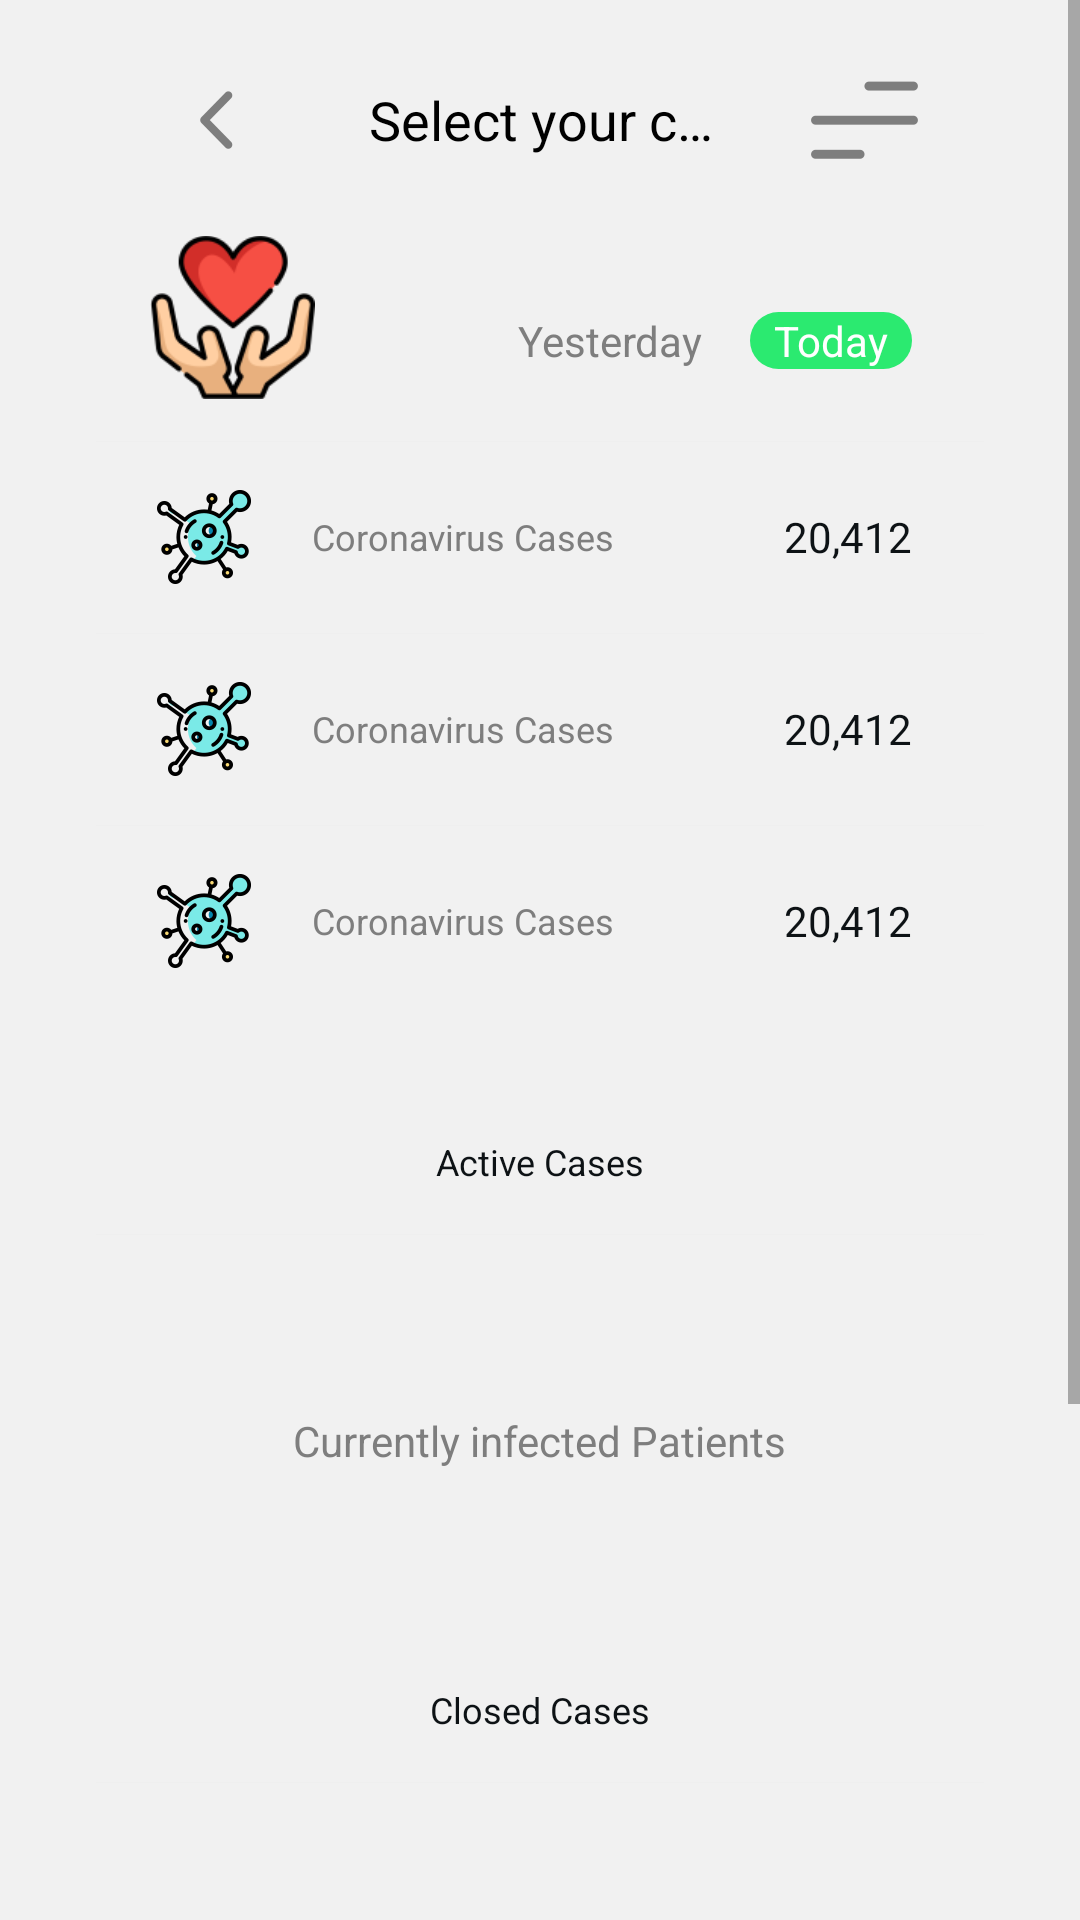

Here is an Android app screen rendered from its layout file. Give the layout XML and the strings, colors and styles it references.
<!-- AndroidManifest.xml: application theme AppTheme -->
<!-- res/layout/fragment_country.xml -->
<?xml version="1.0" encoding="utf-8"?>
<ScrollView xmlns:android="http://schemas.android.com/apk/res/android"
    xmlns:tools="http://schemas.android.com/tools"
    android:layout_width="match_parent"
    android:layout_height="match_parent"
    android:background="@color/white_100"
    android:fillViewport="true">

    <RelativeLayout
        android:layout_width="match_parent"
        android:layout_height="wrap_content"
        android:layout_marginTop="@dimen/default_margin">

        <include
            android:id="@+id/toolBar"
            layout="@layout/item_toolbar" />

        <RelativeLayout
            android:id="@+id/rlCountryCases"
            android:layout_width="match_parent"
            android:layout_height="wrap_content"
            android:layout_below="@id/toolBar"
            android:layout_marginHorizontal="@dimen/default_double_margin"
            android:layout_marginTop="@dimen/default_big_margin"
            android:background="@drawable/bg_item">

            <RelativeLayout
                android:id="@+id/rlCountry"
                android:layout_width="wrap_content"
                android:layout_height="wrap_content">

                <RadioGroup
                    android:id="@+id/rgTodayYesterday"
                    android:layout_width="wrap_content"
                    android:layout_height="wrap_content"
                    android:layout_alignParentEnd="true"
                    android:layout_marginTop="@dimen/default_margin"
                    android:layout_marginEnd="@dimen/default_big_margin"
                    android:layout_marginBottom="@dimen/default_big_margin"
                    android:orientation="horizontal">

                    <RadioButton
                        android:id="@+id/rbYesterday"
                        android:layout_width="wrap_content"
                        android:layout_height="wrap_content"
                        android:layout_marginEnd="@dimen/default_half_margin"
                        android:background="@drawable/bg_check_today_yesterday"
                        android:button="@null"
                        android:paddingHorizontal="@dimen/default_half_margin"
                        android:text="@string/fragment_country_rb_yesterday_text"
                        android:textColor="@drawable/bg_color_check_day_yesterday" />

                    <RadioButton
                        android:id="@+id/rbToday"
                        android:layout_width="wrap_content"
                        android:layout_height="wrap_content"
                        android:background="@drawable/bg_check_today_yesterday"
                        android:button="@null"
                        android:checked="true"
                        android:paddingHorizontal="@dimen/default_half_margin"
                        android:text="@string/fragment_country_rb_today_text"
                        android:textColor="@drawable/bg_color_check_day_yesterday" />

                </RadioGroup>

                <TextView
                    android:id="@+id/tvCountry"
                    android:layout_width="wrap_content"
                    android:layout_height="wrap_content"
                    android:layout_alignTop="@id/rgTodayYesterday"
                    android:layout_alignBottom="@id/rgTodayYesterday"
                    android:layout_marginStart="@dimen/fragment_country_tv_country_margin_start"
                    android:layout_marginEnd="@dimen/default_half_margin"
                    android:layout_toStartOf="@id/rgTodayYesterday"
                    android:ellipsize="end"
                    android:maxLines="1"
                    android:textColor="@color/black_100"
                    android:textSize="@dimen/default_text_size"
                    tools:text="Spain" />

            </RelativeLayout>

            <include
                android:id="@+id/paramCases"
                layout="@layout/item_param_value"
                android:layout_width="wrap_content"
                android:layout_height="@dimen/item_param_value_height"
                android:layout_below="@id/rlCountry" />

            <include
                android:id="@+id/paramDeaths"
                layout="@layout/item_param_value"
                android:layout_width="wrap_content"
                android:layout_height="@dimen/item_param_value_height"
                android:layout_below="@id/paramCases" />

            <include
                android:id="@+id/paramRecovered"
                layout="@layout/item_param_value"
                android:layout_width="wrap_content"
                android:layout_height="@dimen/item_param_value_height"
                android:layout_below="@id/paramDeaths" />

        </RelativeLayout>

        <ImageView
            android:id="@+id/ivFlag"
            android:layout_width="@dimen/fragment_country_iv_flag_size"
            android:layout_height="@dimen/fragment_country_iv_flag_size"
            android:layout_alignTop="@+id/rlCountryCases"
            android:layout_marginStart="@dimen/fragment_country_iv_flag_margin_start"
            android:layout_marginTop="@dimen/fragment_country_iv_flag_margin_top"
            android:src="@drawable/ic_hearth" />

        <RelativeLayout
            android:id="@+id/rlActiveCases"
            android:layout_width="match_parent"
            android:layout_height="wrap_content"
            android:layout_below="@id/rlCountryCases"
            android:layout_marginHorizontal="@dimen/default_double_margin"
            android:layout_marginTop="@dimen/default_big_margin"
            android:background="@drawable/bg_item">

            <TextView
                android:id="@+id/tvTitleActiveCases"
                android:layout_width="wrap_content"
                android:layout_height="wrap_content"
                android:layout_centerHorizontal="true"
                android:layout_marginTop="@dimen/default_margin"
                android:text="@string/fragment_country_tv_title_active_cases_text"
                android:textColor="@color/black_100"
                android:textSize="@dimen/default_small_text_size" />

            <View
                android:id="@+id/activeCasesDivider"
                style="@style/DividerStyle"
                android:layout_below="@id/tvTitleActiveCases"
                android:layout_marginTop="@dimen/default_margin" />

            <TextView
                android:id="@+id/tvCountActiveCases"
                android:layout_width="wrap_content"
                android:layout_height="wrap_content"
                android:layout_below="@id/activeCasesDivider"
                android:layout_centerHorizontal="true"
                android:layout_marginTop="@dimen/default_big_margin"
                android:textColor="@color/black_100"
                android:textSize="@dimen/default_text_size"
                tools:text="17,774" />

            <TextView
                android:id="@+id/tvDescriptionActiveCases"
                android:layout_width="wrap_content"
                android:layout_height="wrap_content"
                android:layout_below="@id/tvCountActiveCases"
                android:layout_centerHorizontal="true"
                android:layout_marginTop="@dimen/default_margin"
                android:layout_marginBottom="@dimen/default_double_margin"
                android:text="@string/fragment_country_tv_description_active_cases_text"
                android:textColor="@color/gray_100" />

        </RelativeLayout>

        <RelativeLayout
            android:id="@+id/rlClosedCases"
            android:layout_width="match_parent"
            android:layout_height="wrap_content"
            android:layout_below="@id/rlActiveCases"
            android:layout_marginHorizontal="@dimen/default_double_margin"
            android:layout_marginTop="@dimen/default_big_margin"
            android:layout_marginBottom="@dimen/fragment_country_rl_closed_cases_margin_bottom"
            android:background="@drawable/bg_item">

            <TextView
                android:id="@+id/tvTitleClosedCases"
                android:layout_width="wrap_content"
                android:layout_height="wrap_content"
                android:layout_centerHorizontal="true"
                android:layout_marginTop="@dimen/default_margin"
                android:text="@string/fragment_country_tv_title_closed_cases_text"
                android:textColor="@color/black_100"
                android:textSize="@dimen/default_small_text_size" />

            <View
                android:id="@+id/closedCasesDivider"
                style="@style/DividerStyle"
                android:layout_below="@id/tvTitleClosedCases"
                android:layout_marginTop="@dimen/default_margin" />

            <TextView
                android:id="@+id/tvCountClosedCases"
                android:layout_width="wrap_content"
                android:layout_height="wrap_content"
                android:layout_below="@id/closedCasesDivider"
                android:layout_centerHorizontal="true"
                android:layout_marginTop="@dimen/default_big_margin"
                android:textColor="@color/black_100"
                android:textSize="@dimen/default_text_size"
                tools:text="2,638" />

            <TextView
                android:id="@+id/tvDescriptionClosedCases"
                android:layout_width="wrap_content"
                android:layout_height="wrap_content"
                android:layout_below="@id/tvCountClosedCases"
                android:layout_centerHorizontal="true"
                android:layout_marginTop="@dimen/default_margin"
                android:layout_marginBottom="@dimen/default_margin"
                android:text="@string/fragment_country_tv_description_closed_cases_text"
                android:textColor="@color/gray_100" />

            <include
                android:id="@+id/paramRecoveredDischarged"
                layout="@layout/item_param_value_percentage"
                android:layout_width="wrap_content"
                android:layout_height="@dimen/item_param_value_height"
                android:layout_below="@id/tvDescriptionClosedCases"
                android:layout_marginTop="17dp" />

            <include
                android:id="@+id/paramDeathsPercent"
                layout="@layout/item_param_value_percentage"
                android:layout_width="wrap_content"
                android:layout_height="@dimen/item_param_value_height"
                android:layout_below="@id/paramRecoveredDischarged" />

        </RelativeLayout>

    </RelativeLayout>

</ScrollView>
<!-- res/layout/item_toolbar.xml (included above) -->
<?xml version="1.0" encoding="utf-8"?>
<androidx.constraintlayout.widget.ConstraintLayout xmlns:android="http://schemas.android.com/apk/res/android"
    xmlns:tools="http://schemas.android.com/tools"
    android:layout_width="match_parent"
    android:layout_height="wrap_content">

    <RelativeLayout
        android:id="@+id/rlToolbar"
        android:layout_width="match_parent"
        android:layout_height="@dimen/item_toolbar_rl_toolbar_height"
        tools:ignore="MissingConstraints">

        <ImageButton
            android:id="@+id/imbBack"
            style="@style/ToolbarImbBackStyle" />

        <TextView
            android:id="@+id/tvToolBarTitle"
            android:layout_width="match_parent"
            android:layout_height="wrap_content"
            android:layout_centerVertical="true"
            android:layout_marginHorizontal="@dimen/default_big_margin"
            android:layout_toStartOf="@+id/imbMenu"
            android:layout_toEndOf="@+id/imbBack"
            android:ellipsize="end"
            android:gravity="center_horizontal"
            android:maxLines="1"
            android:textColor="@color/black"
            android:textSize="@dimen/item_toolbar_tv_toolbar_title_text_size"
            tools:text="@string/item_toolbar_tv_toolbar_title_text" />

        <ImageButton
            android:id="@+id/imbMenu"
            style="@style/ToolbarImbMenuStyle" />

    </RelativeLayout>

</androidx.constraintlayout.widget.ConstraintLayout>
<!-- res/layout/item_param_value.xml (included above) -->
<?xml version="1.0" encoding="utf-8"?>
<RelativeLayout xmlns:android="http://schemas.android.com/apk/res/android"
    xmlns:tools="http://schemas.android.com/tools"
    android:layout_width="match_parent"
    android:layout_height="@dimen/item_param_value_height">

    <View
        android:id="@+id/activeCasesDivider"
        style="@style/DividerStyle" />

    <ImageView
        android:id="@+id/ivIcon"
        android:layout_width="@dimen/default_param_icon_size"
        android:layout_height="@dimen/default_param_icon_size"
        android:layout_centerVertical="true"
        android:layout_marginStart="@dimen/default_margin"
        android:scaleType="centerInside"
        tools:src="@drawable/ic_coronavirus_cases" />

    <TextView
        android:id="@+id/tvTitle"
        android:layout_width="wrap_content"
        android:layout_height="wrap_content"
        android:layout_centerVertical="true"
        android:layout_marginHorizontal="@dimen/default_margin"
        android:layout_toStartOf="@id/tvValue"
        android:layout_toEndOf="@id/ivIcon"
        android:ellipsize="end"
        android:maxLines="1"
        android:textColor="@color/gray_100"
        android:textSize="@dimen/default_small_text_size"
        tools:text="Coronavirus Cases" />

    <TextView
        android:id="@+id/tvValue"
        android:layout_width="wrap_content"
        android:layout_height="wrap_content"
        android:layout_alignParentEnd="true"
        android:layout_centerVertical="true"
        android:layout_marginEnd="@dimen/default_big_margin"
        android:textColor="@color/black_100"
        android:textSize="@dimen/default_text_size"
        tools:text="20,412" />

</RelativeLayout>
<!-- res/layout/item_param_value_percentage.xml (included above) -->
<?xml version="1.0" encoding="utf-8"?>
<RelativeLayout xmlns:android="http://schemas.android.com/apk/res/android"
    xmlns:tools="http://schemas.android.com/tools"
    android:layout_width="match_parent"
    android:layout_height="@dimen/item_param_value_height">

    <View
        android:id="@+id/activeCasesDivider"
        style="@style/DividerStyle" />

    <ImageView
        android:id="@+id/ivIcon"
        android:layout_width="@dimen/default_param_icon_size"
        android:layout_height="@dimen/default_param_icon_size"
        android:layout_centerVertical="true"
        android:layout_marginStart="@dimen/default_margin"
        android:scaleType="centerInside"
        tools:src="@drawable/ic_hearth" />

    <LinearLayout
        android:layout_width="wrap_content"
        android:layout_height="wrap_content"
        android:layout_centerVertical="true"
        android:layout_marginStart="@dimen/default_margin"
        android:layout_toEndOf="@id/ivIcon"
        android:orientation="vertical">

        <TextView
            android:id="@+id/tvCount"
            android:layout_width="wrap_content"
            android:layout_height="wrap_content"
            android:textSize="@dimen/default_text_size"
            tools:text="1,558 (60%)" />

        <TextView
            android:id="@+id/tvTitle"
            android:layout_width="wrap_content"
            android:layout_height="wrap_content"
            android:ellipsize="end"
            android:maxLines="1"
            android:textSize="@dimen/default_small_text_size"
            tools:text="Recovered / Discharged" />

    </LinearLayout>

</RelativeLayout>
<!-- resources referenced by this layout -->
<resources>
  <color name="black">#000000</color>
  <color name="black_100">#0d1215</color>
  <color name="gray_100">#7e7e7e</color>
  <color name="white_100">#f1f1f1</color>
  <dimen name="default_big_margin">24dp</dimen>
  <dimen name="default_double_margin">32dp</dimen>
  <dimen name="default_half_margin">8dp</dimen>
  <dimen name="default_margin">16dp</dimen>
  <dimen name="default_param_icon_size">40dp</dimen>
  <dimen name="default_small_text_size">12sp</dimen>
  <dimen name="default_text_size">14sp</dimen>
  <dimen name="fragment_country_iv_flag_margin_start">50dp</dimen>
  <dimen name="fragment_country_iv_flag_margin_top">-10dp</dimen>
  <dimen name="fragment_country_iv_flag_size">55dp</dimen>
  <dimen name="fragment_country_rl_closed_cases_margin_bottom">42dp</dimen>
  <dimen name="fragment_country_tv_country_margin_start">88dp</dimen>
  <dimen name="item_param_value_height">64dp</dimen>
  <dimen name="item_toolbar_rl_toolbar_height">48dp</dimen>
  <dimen name="item_toolbar_tv_toolbar_title_text_size">18sp</dimen>
  <!-- drawable bg_check_today_yesterday (drawable) -->
  <?xml version="1.0" encoding="utf-8"?>
  <selector xmlns:android="http://schemas.android.com/apk/res/android">
      <item android:state_checked="true">
          <shape>
              <solid android:color="#2bea70"/>
              <corners android:radius="12dp"/>
          </shape>
      </item>
  </selector>
  <!-- drawable bg_color_check_day_yesterday (drawable) -->
  <?xml version="1.0" encoding="utf-8"?>
  <selector xmlns:android="http://schemas.android.com/apk/res/android">
      <item android:state_checked="true" android:color="#ffffff"/>
      <item android:color="#7e7e7e"/>
  </selector>
  <string name="fragment_country_rb_today_text">Today</string>
  <string name="fragment_country_rb_yesterday_text">Yesterday</string>
  <string name="fragment_country_tv_description_active_cases_text">Currently infected Patients</string>
  <string name="fragment_country_tv_description_closed_cases_text">Cases which had an outcome :</string>
  <string name="fragment_country_tv_title_active_cases_text">Active Cases</string>
  <string name="fragment_country_tv_title_closed_cases_text">Closed Cases</string>
  <string name="item_toolbar_tv_toolbar_title_text">Select your country</string>
  <style name="DividerStyle">
          <item name="android:layout_width">match_parent</item>
          <item name="android:layout_height">1px</item>
          <item name="android:background">@color/gray_200</item>
      </style>
  <style name="ToolbarImbBackStyle" parent="ToolbarImageButtonStyle">
          <item name="android:src">@drawable/ic_back</item>
          <item name="android:layout_marginStart">@dimen/toolbar_image_button_style_margin</item>
      </style>
  <style name="ToolbarImbMenuStyle" parent="ToolbarImageButtonStyle">
          <item name="android:src">@drawable/ic_menu</item>
          <item name="android:layout_alignParentEnd">true</item>
          <item name="android:layout_marginEnd">@dimen/toolbar_image_button_style_margin</item>
      </style>
  <style name="AppTheme" parent="Theme.AppCompat.Light.NoActionBar">
          
          <item name="colorPrimary">@color/colorPrimary</item>
          <item name="colorPrimaryDark">@color/colorPrimaryDark</item>
          <item name="colorAccent">@color/colorAccent</item>
      </style>
  <color name="gray_200">#efefef</color>
  <style name="ToolbarImageButtonStyle">
          <item name="android:layout_width">@dimen/toolbar_image_button_style_margin</item>
          <item name="android:layout_height">@dimen/toolbar_image_button_style_margin</item>
          <item name="android:background">@android:color/transparent</item>
          <item name="android:scaleType">centerInside</item>
      </style>
  <dimen name="toolbar_image_button_style_margin">48dp</dimen>
  <!-- drawable ic_menu: png bitmap (drawable-mdpi, 284 bytes) -->
  <color name="colorPrimary">#6200EE</color>
  <color name="colorPrimaryDark">#3700B3</color>
  <color name="colorAccent">#03DAC5</color>
</resources>
